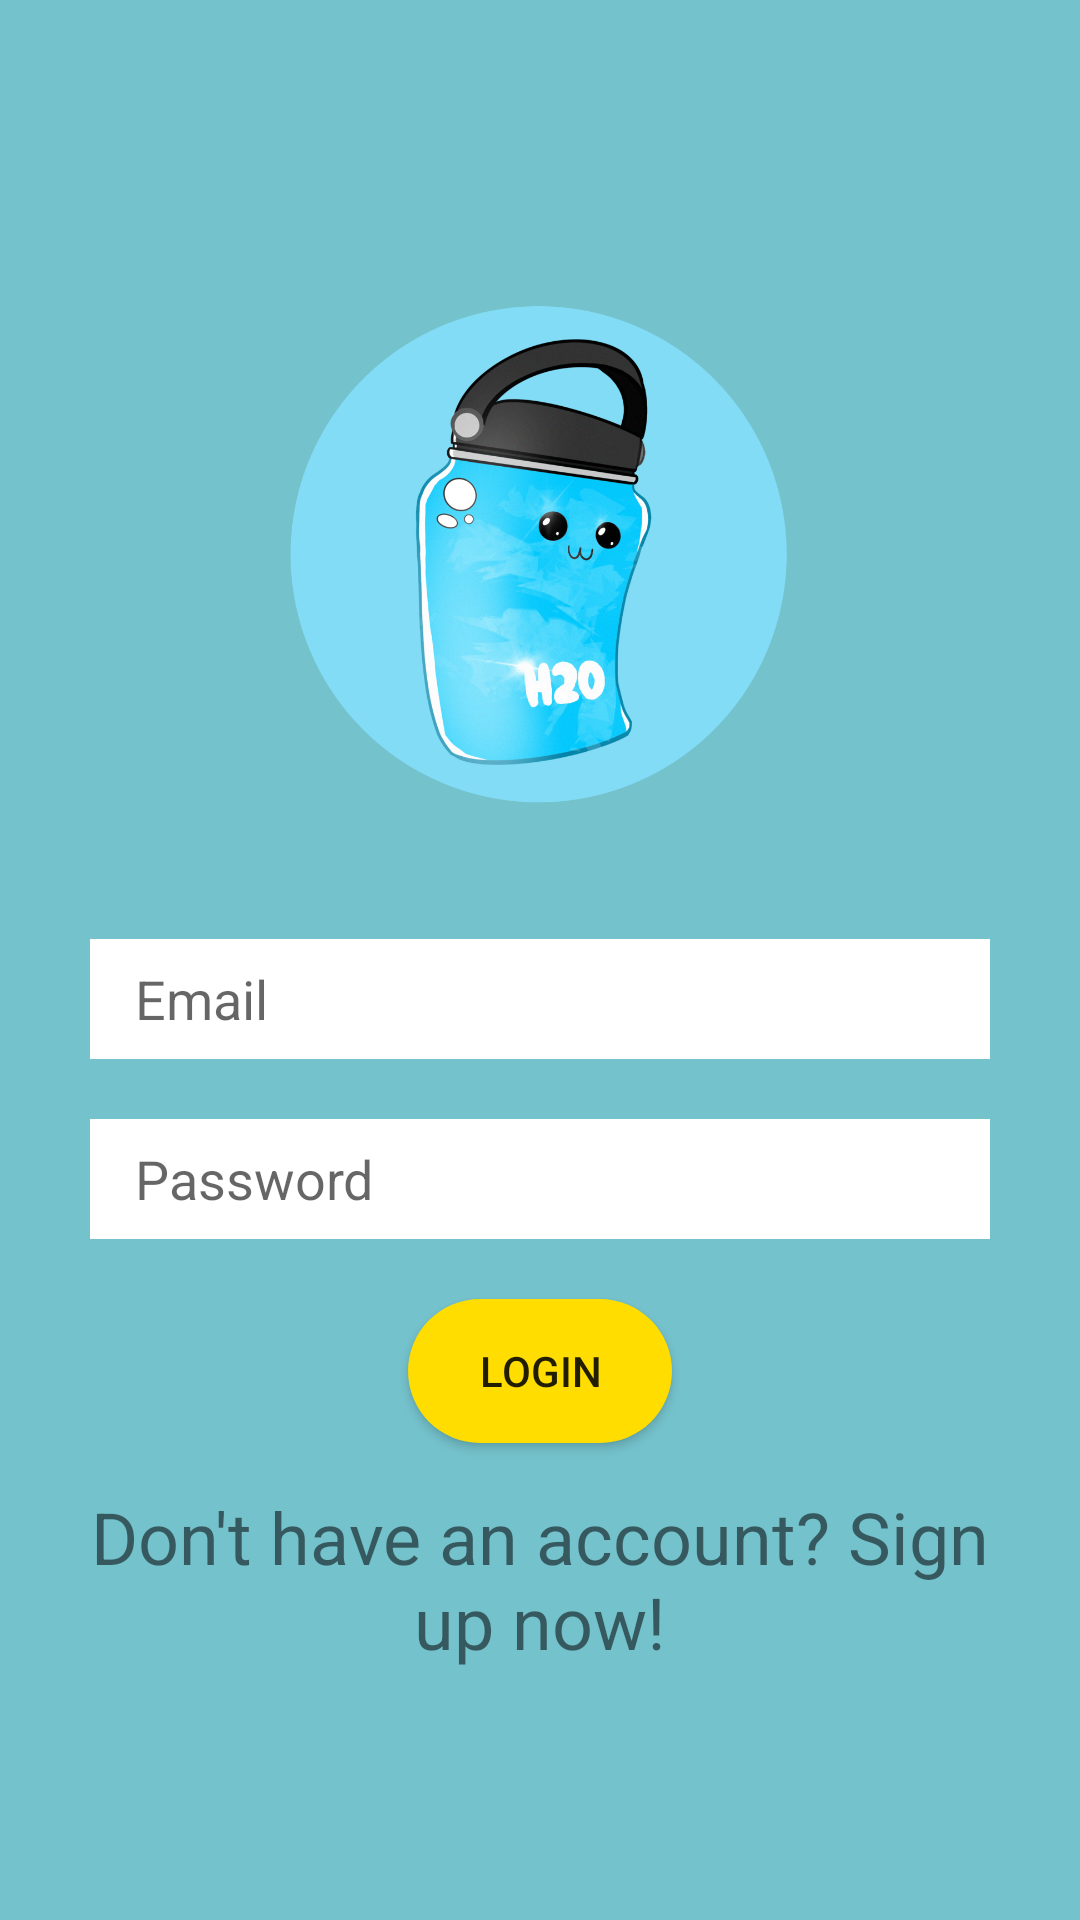

The Android layout XML behind this screen, and the referenced resources:
<!-- AndroidManifest.xml: application theme AppTheme -->
<!-- res/layout/activity_login.xml -->
<?xml version="1.0" encoding="utf-8"?>
<LinearLayout xmlns:android="http://schemas.android.com/apk/res/android"
    xmlns:app="http://schemas.android.com/apk/res-auto"
    xmlns:tools="http://schemas.android.com/tools"
    android:layout_width="match_parent"
    android:layout_height="match_parent"
    android:background="@color/backgroundColor"
    android:gravity="center"
    android:orientation="vertical"
    android:paddingHorizontal="30dip"
    tools:context=".activities.LoginActivity">

    <ImageView
        android:id="@+id/LoginLogo"
        android:layout_width="200dp"
        android:layout_height="200dp"
        android:layout_marginBottom="30dip"
        app:srcCompat="@drawable/mascot_logo" />

    <EditText
        android:id="@+id/loginEmail"
        android:layout_width="match_parent"
        android:layout_height="40dp"
        android:layout_marginBottom="20dip"
        android:background="@color/white"
        android:ems="10"
        android:hint="@string/email"
        android:inputType="textPersonName"
        android:paddingHorizontal="15dp" />

    <EditText
        android:id="@+id/loginPassword"
        android:layout_width="match_parent"
        android:layout_height="40dp"
        android:background="@color/white"
        android:ems="10"
        android:hint="@string/password"
        android:inputType="textPassword"
        android:paddingHorizontal="15dp" />

    <Button
        android:id="@+id/loginButton"
        android:layout_width="wrap_content"
        android:layout_height="wrap_content"
        android:layout_marginTop="20dp"
        android:background="@drawable/rounded_button"
        android:onClick="onLogIn"
        android:text="@string/loginButton" />

    <TextView
        android:id="@+id/signupPrompt"
        android:layout_width="match_parent"
        android:layout_height="wrap_content"
        android:layout_marginTop="15dp"
        android:gravity="center_horizontal"
        android:text="@string/signUpPrompt"
        android:textSize="24sp"
        android:onClick="onSignUp"/>

    <ProgressBar
        android:id="@+id/loginProgress"
        android:layout_width="wrap_content"
        android:layout_height="wrap_content"
        android:layout_centerHorizontal="true"
        android:layout_centerVertical="true"
        android:visibility="gone" />
</LinearLayout>
<!-- resources referenced by this layout -->
<resources>
  <color name="backgroundColor">#74C2CC</color>
  <color name="white">#FFFFFF</color>
  <!-- drawable mascot_logo: png bitmap (drawable-v24, 489012 bytes) -->
  <!-- drawable rounded_button (drawable) -->
  <?xml version="1.0" encoding="utf-8"?>
  <shape xmlns:android="http://schemas.android.com/apk/res/android"
      android:shape="rectangle">
  
      <solid android:color="@color/addDrinkButton"/>
      <corners android:radius="36dp"/>
  </shape>
  <string name="email">Email</string>
  <string name="loginButton">Login</string>
  <string name="password">Password</string>
  <string name="signUpPrompt">Don\'t have an account? Sign up now!</string>
  <style name="AppTheme" parent="Theme.AppCompat.Light.NoActionBar">
          <item name="android:statusBarColor">#16c2fc</item>
          
          <item name="colorPrimary">@color/colorPrimary</item>
          <item name="colorPrimaryDark">@color/colorPrimaryDark</item>
          <item name="colorAccent">@color/colorAccent</item>
      </style>
  <color name="addDrinkButton">#FFDD00</color>
  <color name="colorPrimary">#008577</color>
  <color name="colorPrimaryDark">#00574B</color>
  <color name="colorAccent">#D81B60</color>
</resources>
